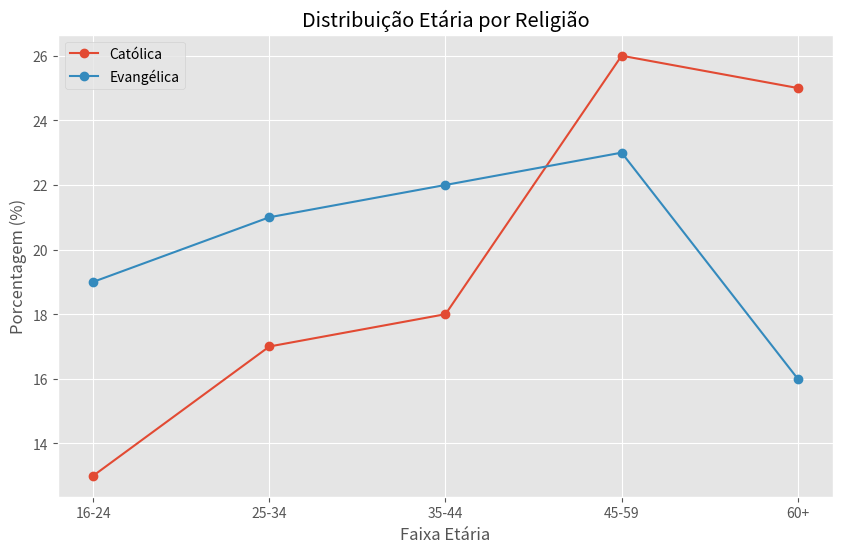
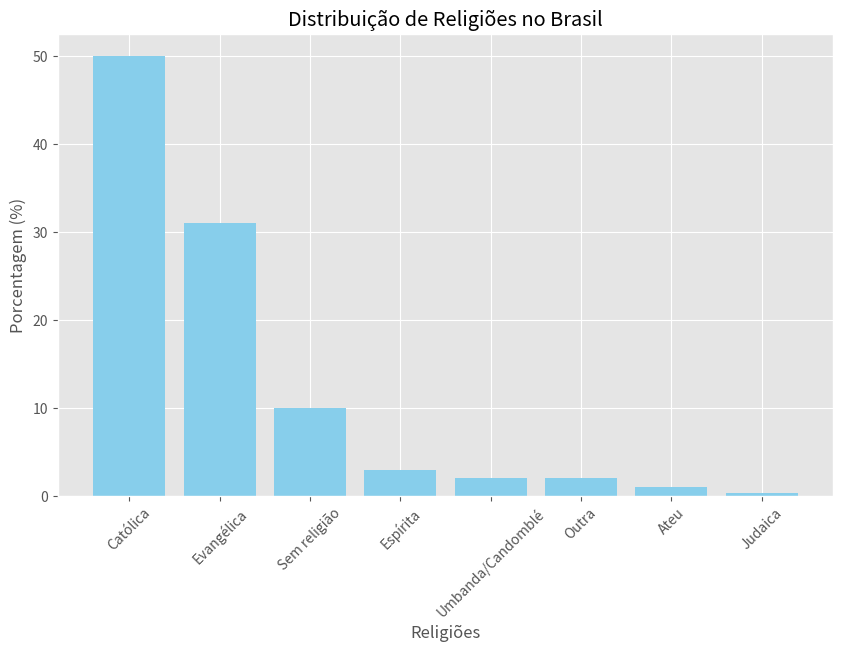
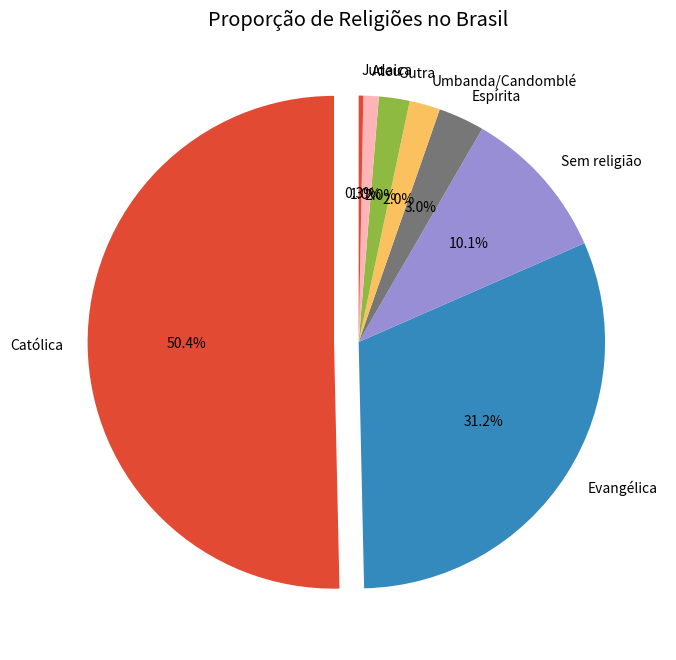
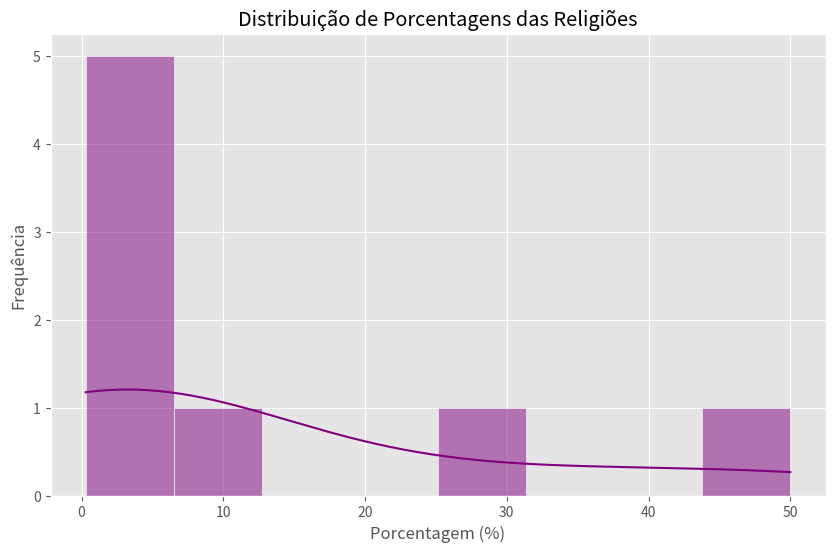
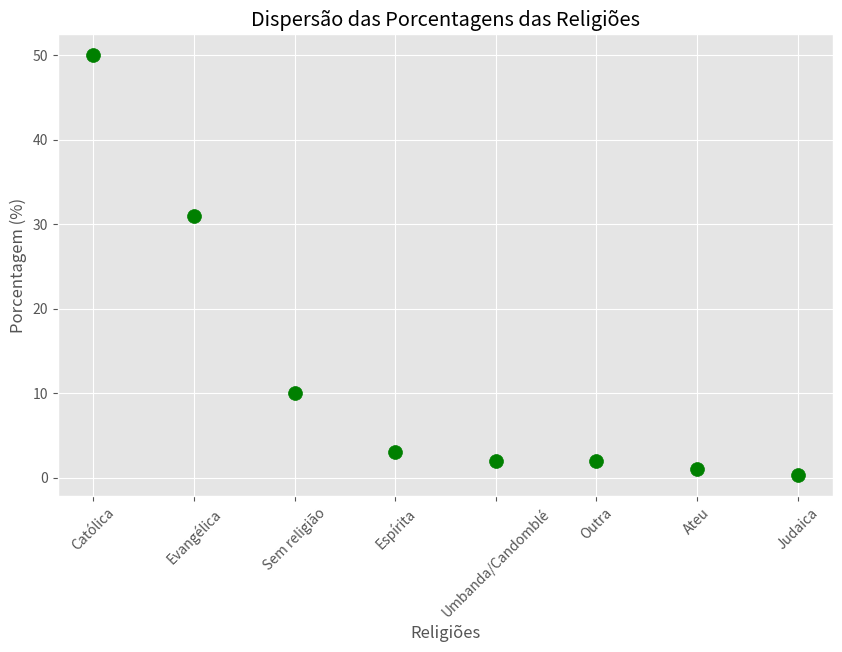

The script that saved these images, in order:
import matplotlib.pyplot as plt
import seaborn as sns

# Dados
religions = ['Católica', 'Evangélica', 'Sem religião', 'Espírita', 'Umbanda/Candomblé', 'Outra', 'Ateu', 'Judaica']
percentages = [50, 31, 10, 3, 2, 2, 1, 0.3]
ages = {
    "Católica": [13, 17, 18, 26, 25],
    "Evangélica": [19, 21, 22, 23, 16],
}

# Configuração geral
plt.style.use('ggplot')  # Estilo para gráficos

# 1. Gráfico de Linha
plt.figure(figsize=(10, 6))
for religion, age_data in ages.items():
    plt.plot(['16-24', '25-34', '35-44', '45-59', '60+'], age_data, label=religion, marker='o')
plt.title("Distribuição Etária por Religião")
plt.xlabel("Faixa Etária")
plt.ylabel("Porcentagem (%)")
plt.legend()
plt.savefig("line_plot_religion.png")
plt.show()

# 2. Gráfico de Barras
plt.figure(figsize=(10, 6))
plt.bar(religions, percentages, color='skyblue')
plt.title("Distribuição de Religiões no Brasil")
plt.xlabel("Religiões")
plt.ylabel("Porcentagem (%)")
plt.xticks(rotation=45)
plt.savefig("bar_plot_religion.png")
plt.show()

# 3. Gráfico de Pizza
plt.figure(figsize=(10, 8))
explode = [0.1 if p == max(percentages) else 0 for p in percentages]
plt.pie(percentages, labels=religions, autopct='%1.1f%%', startangle=90, explode=explode)
plt.title("Proporção de Religiões no Brasil")
plt.savefig("pie_chart_religion.png")
plt.show()

# 4. Histograma
plt.figure(figsize=(10, 6))
sns.histplot(percentages, bins=8, kde=True, color='purple')
plt.title("Distribuição de Porcentagens das Religiões")
plt.xlabel("Porcentagem (%)")
plt.ylabel("Frequência")
plt.savefig("histogram_religion.png")
plt.show()

# 5. Gráfico de Dispersão
plt.figure(figsize=(10, 6))
categories = list(range(len(religions)))  # Valores numéricos para categorias
plt.scatter(categories, percentages, color='green', s=100)
plt.xticks(categories, religions, rotation=45)
plt.title("Dispersão das Porcentagens das Religiões")
plt.xlabel("Religiões")
plt.ylabel("Porcentagem (%)")
plt.savefig("scatter_plot_religion.png")
plt.show()